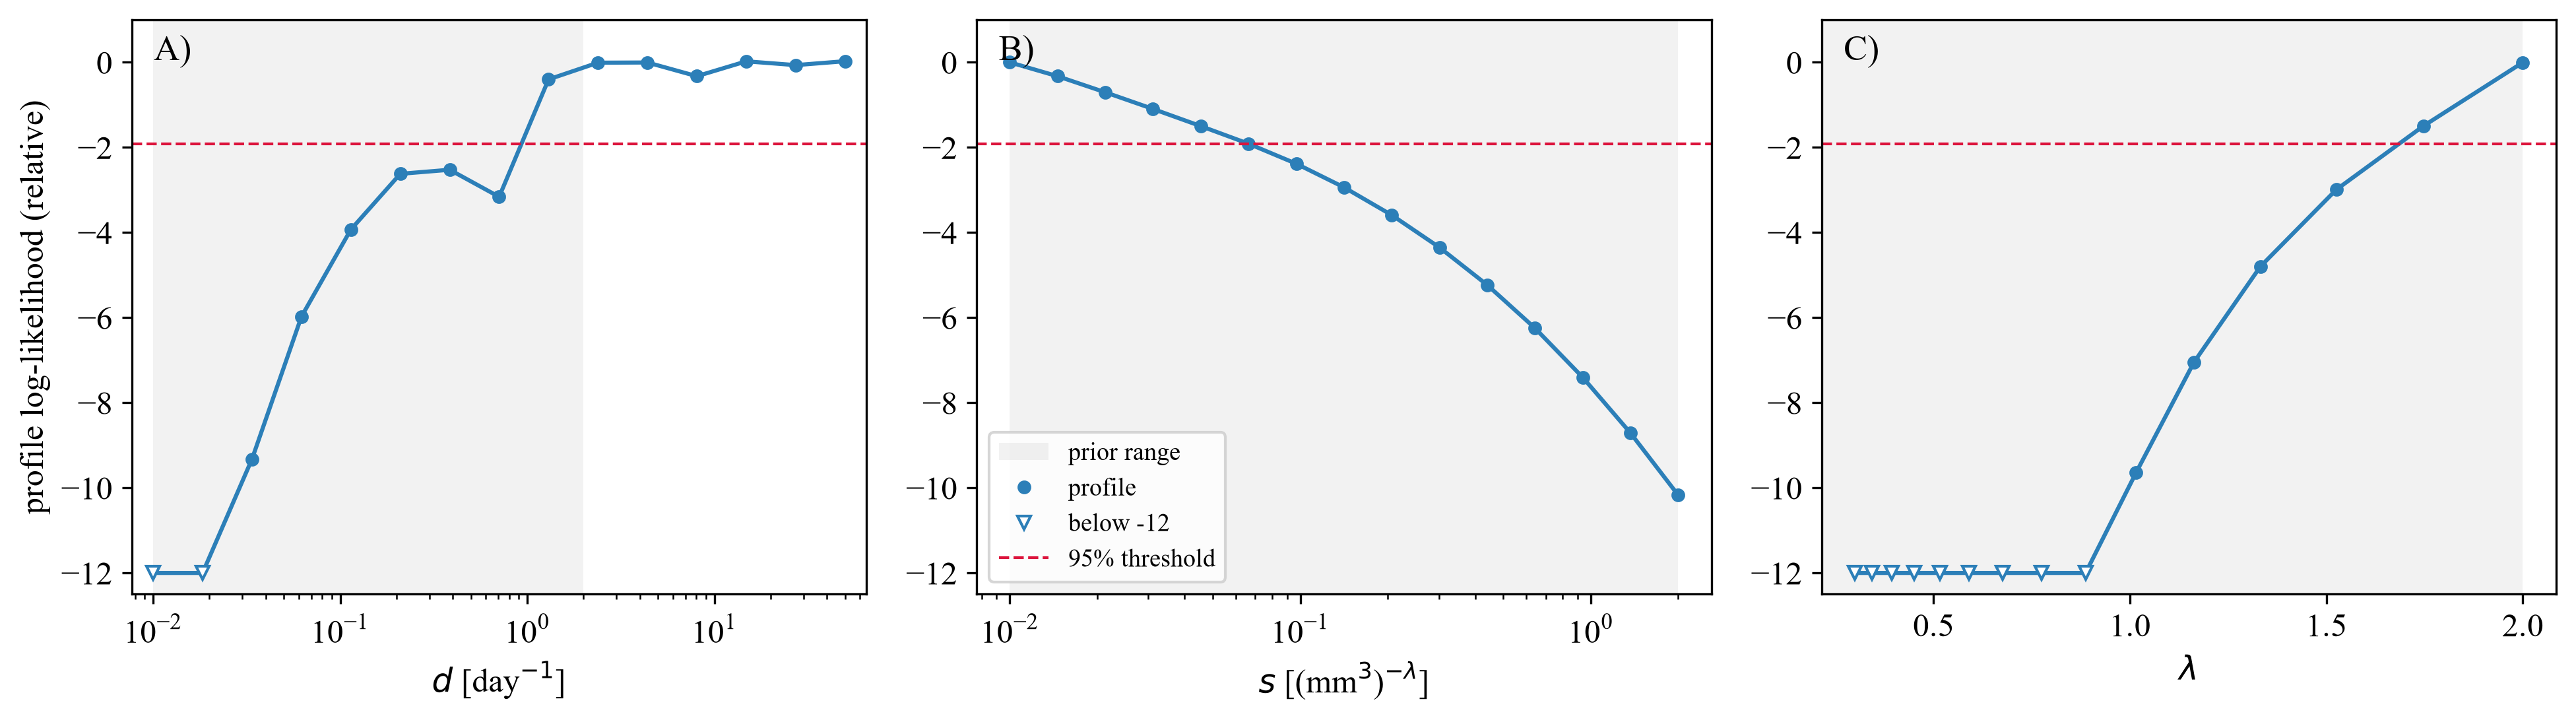

Source data for this figure (header and first rows):
parameter, value, log_likelihood, at_d, at_s, at_lam, at_ic1, at_ic2, at_ic3, at_std, delta_log_likelihood
d, 0.01, -385, 0.01, 0.01, 0.8525, 191.8, 60, 173.2, 133.3, -23.49
d, 0.01837, -376.4, 0.01837, 0.01, 1.024, 177.5, 60, 166.8, 115.7, -14.89
d, 0.03376, -370.8, 0.03376, 0.01, 1.179, 165.6, 60, 159.6, 105.8, -9.323
d, 0.06203, -367.5, 0.06203, 0.01, 1.326, 156.9, 60, 153.5, 100, -5.976
d, 0.114, -365.4, 0.114, 0.01, 1.467, 150.7, 60, 148.9, 96.71, -3.929
d, 0.2094, -364.1, 0.2094, 0.01, 1.604, 146.1, 60.01, 145.3, 94.66, -2.62
d, 0.3848, -364, 0.3848, 0.01889, 1.604, 145.6, 60, 144.8, 94.51, -2.524
d, 0.7071, -364.7, 0.7071, 0.05518, 1.509, 147.8, 60, 146.5, 95.5, -3.161
d, 1.299, -361.9, 1.299, 0.01001, 1.936, 144.2, 71.19, 144.3, 91.28, -0.4006
d, 2.387, -361.5, 2.387, 0.01241, 2, 144.7, 74.6, 144.9, 90.69, -0.00788
d, 4.387, -361.5, 4.387, 0.02308, 2, 144.5, 74.28, 144.7, 90.69, -0.003449
d, 8.06, -361.8, 8.06, 0.05479, 2, 139.9, 65.63, 140.5, 91.17, -0.3255
d, 14.81, -361.5, 14.81, 0.0718, 2, 146.2, 77.43, 146.2, 90.65, 0.024
d, 27.21, -361.6, 27.21, 0.1563, 2, 142.8, 71.28, 143.1, 90.78, -0.06497
d, 50, -361.5, 50, 0.2428, 2, 146.2, 77.4, 146.2, 90.64, 0.02703
s, 0.01, -361.5, 2, 0.01, 2, 145.5, 75.98, 145.6, 90.68, 0
s, 0.0146, -361.8, 2, 0.0146, 1.96, 142.6, 69.19, 142.9, 91.17, -0.326
s, 0.02132, -362.2, 2, 0.02132, 1.887, 143.4, 67.94, 143.5, 91.73, -0.7042
s, 0.03112, -362.6, 2, 0.03112, 1.825, 142.9, 64.85, 143, 92.32, -1.096
s, 0.04544, -363, 2, 0.04544, 1.76, 142.9, 62.31, 142.8, 92.94, -1.499
s, 0.06634, -363.4, 2, 0.06634, 1.694, 143, 60.01, 142.8, 93.57, -1.912
s, 0.09686, -363.9, 2, 0.09686, 1.613, 144.9, 60, 144.3, 94.29, -2.382
s, 0.1414, -364.4, 2, 0.1414, 1.532, 146.9, 60, 145.9, 95.16, -2.938
s, 0.2065, -365.1, 2, 0.2065, 1.452, 149.2, 60, 147.6, 96.18, -3.59
s, 0.3015, -365.9, 2, 0.3015, 1.373, 151.6, 60, 149.4, 97.39, -4.351
s, 0.4401, -366.7, 2, 0.4401, 1.295, 154.2, 60, 151.3, 98.8, -5.233
s, 0.6426, -367.8, 2, 0.6426, 1.217, 157.1, 60, 153.3, 100.5, -6.248
s, 0.9382, -368.9, 2, 0.9382, 1.14, 160.1, 60, 155.4, 102.4, -7.405
s, 1.37, -370.2, 2, 1.37, 1.065, 163.3, 60, 157.5, 104.6, -8.712
s, 2, -371.7, 2, 2, 0.9895, 166.7, 60, 159.6, 107.1, -10.17
lam, 0.3, -392.6, 0.05091, 2, 0.3, 203.1, 60, 175.6, 151.1, -31.14
lam, 0.3435, -391.1, 0.06463, 2, 0.3435, 201.3, 60, 175.3, 147.4, -29.62
lam, 0.3934, -389.4, 0.08502, 2, 0.3934, 199.1, 60, 174.8, 143.2, -27.86
lam, 0.4505, -387.4, 0.1164, 2, 0.4505, 196.2, 60, 174, 138.5, -25.85
lam, 0.5159, -385.1, 0.1664, 2, 0.5159, 192.7, 60, 172.8, 133.5, -23.57
lam, 0.5907, -382.5, 0.2498, 2, 0.5907, 188.4, 60, 171.1, 128, -21.04
lam, 0.6764, -379.8, 0.3955, 2, 0.6764, 183.5, 60, 168.9, 122.4, -18.3
lam, 0.7746, -376.9, 0.6639, 2, 0.7746, 177.9, 60, 166.1, 116.7, -15.41
lam, 0.887, -374, 1.189, 2, 0.887, 171.9, 60, 162.8, 111.3, -12.48
lam, 1.016, -371.1, 1.994, 1.743, 1.016, 165.6, 60, 158.9, 106.2, -9.639
lam, 1.163, -368.5, 1.998, 0.837, 1.163, 159.2, 60, 154.8, 101.8, -7.045
lam, 1.332, -366.3, 2, 0.3678, 1.332, 153, 60, 150.4, 98.1, -4.799
lam, 1.525, -364.5, 1.998, 0.1461, 1.525, 147.1, 60, 146, 95.24, -2.992
lam, 1.747, -363, 1.898, 0.03968, 1.747, 146.2, 67.43, 145.7, 92.94, -1.499
lam, 2, -361.5, 1.977, 0.01001, 2, 145.3, 75.54, 145.4, 90.69, -0.002851
